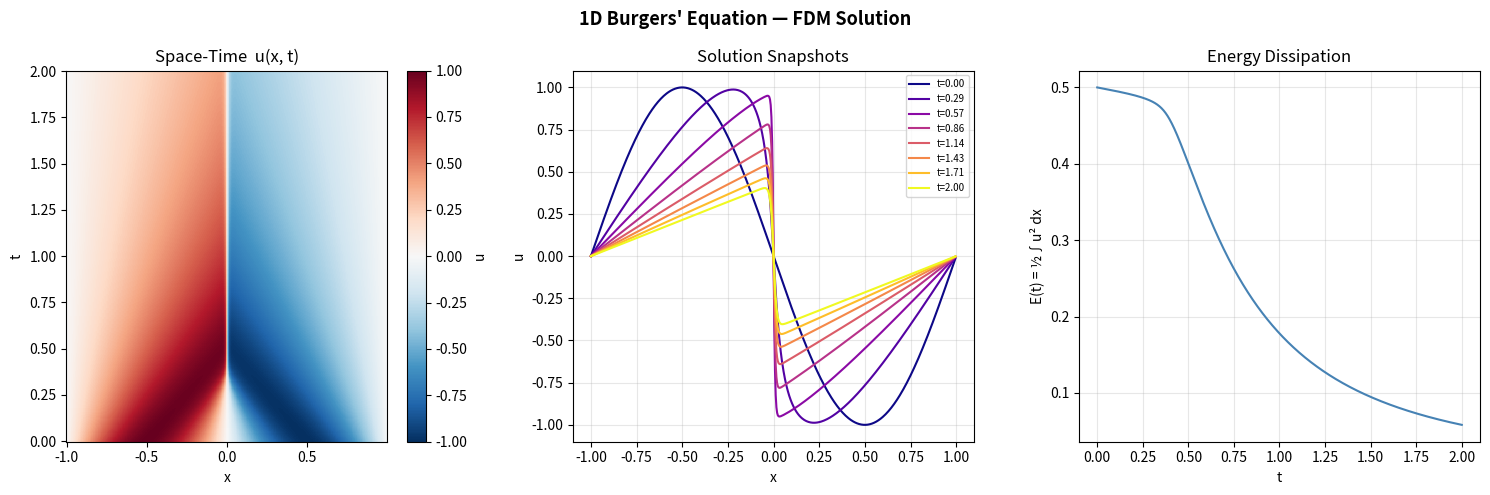

This figure's Python source:
import numpy as np
import pandas as pd
import matplotlib
matplotlib.use('Agg')
import matplotlib.pyplot as plt
import warnings

# PARAMETERS
NX    = 512          # spatial grid points
X_MIN = -1.0         # domain left boundary
X_MAX =  1.0         # domain right boundary
T_END =  2.0         # total simulation time
NU    =  0.01 / np.pi  # viscosity
CFL   =  0.4         # CFL safety factor

OUTPUT_CSV  = "burgers_fdm_dataset.csv"
OUTPUT_PLOT = "burgers_fdm_solution.png"

# GRID
dx = (X_MAX - X_MIN) / NX
x  = np.linspace(X_MIN, X_MAX, NX, endpoint=False)

dt_adv  = CFL * dx
dt_diff = CFL * dx**2 / NU
dt      = round(min(dt_adv, dt_diff), 8)

t = np.arange(0.0, T_END + dt, dt)
NT = len(t)


# INITIAL CONDITION
def initial_condition(x):
    return -np.sin(np.pi * x)

# FDM SOLVER
def solve(x, t, u0, nu):
    nx = len(x)
    nt = len(t)
    dx = x[1] - x[0]

    U = np.zeros((nt, nx))
    U[0] = u0.copy()
    u    = u0.copy()

    for n in range(1, nt):
        dt_n = t[n] - t[n - 1]

        u_left  = np.roll(u,  1)
        u_right = np.roll(u, -1)

        advection = np.where(
            u >= 0,
            u * (u - u_left)  / dx,
            u * (u_right - u) / dx
        )
        diffusion = nu * (u_right - 2.0 * u + u_left) / dx**2

        u = u - dt_n * advection + dt_n * diffusion
        U[n] = u

        if not np.all(np.isfinite(u)) or np.max(np.abs(u)) > 1e4:
            warnings.warn(
                f"INSTABILITY DETECTED at t = {t[n]:.4f}  "
                f"(step {n}/{nt}).  max|u| = {np.max(np.abs(u)):.2e}.  "
                f"Try reducing dt or increasing NX.",
                RuntimeWarning
            )
            U = U[:n]
            t_valid = t[:n]
            return U, t_valid, n

    return U, t, nt - 1

# VALIDATION
def validate(U, t, x, nu):
    print("\n  Validation")
    print("  " + "-" * 40)
    dx = x[1] - x[0]

    max_u = np.max(np.abs(U), axis=1)
    stable = np.all(max_u < 1e4) and np.all(np.isfinite(max_u))
    print(f"  Stability        : {'PASS — max|u| = {:.4f}'.format(max_u.max()) if stable else 'FAIL'}")

    mass       = np.sum(U, axis=1) * dx
    mass_drift = np.max(np.abs(mass - mass[0]))
    mass_ok    = mass_drift < 1e-8
    print(f"  Mass drift       : {mass_drift:.2e}  {'PASS' if mass_ok else 'WARNING — larger than expected'}")

    energy      = 0.5 * np.sum(U**2, axis=1) * dx
    energy_mono = np.all(np.diff(energy) <= 1e-6)
    dE          = 100.0 * (energy[0] - energy[-1]) / energy[0]
    print(f"  Energy dissipated: {dE:.2f}%  {'PASS' if energy_mono else 'WARNING — non-monotone'}")

    print("  " + "-" * 40)
    return {"max_u": float(max_u.max()), "mass_drift": float(mass_drift),
            "energy_dissipated_pct": float(dE), "stable": stable}

# SAVE CSV
def save_csv(t, x, U, path):
    T_grid, X_grid = np.meshgrid(t, x, indexing='ij')
    df = pd.DataFrame({
        "t": T_grid.ravel(),
        "x": X_grid.ravel(),
        "u": U.ravel(),
    })
    df.to_csv(path, index=False, float_format="%.10f")
    return len(df)

# VISUALISATION
def plot_solution(t, x, U, path):
    fig, axes = plt.subplots(1, 3, figsize=(15, 5))
    fig.suptitle("1D Burgers' Equation — FDM Solution", fontsize=13, fontweight="bold")

    ax = axes[0]
    stride = max(1, len(t) // 300)
    im = ax.pcolormesh(x, t[::stride], U[::stride], cmap="RdBu_r", shading="auto")
    ax.set_xlabel("x")
    ax.set_ylabel("t")
    ax.set_title("Space-Time  u(x, t)")
    plt.colorbar(im, ax=ax, label="u")

    ax = axes[1]
    snap_times = np.linspace(0, t[-1], 8)
    colors     = plt.get_cmap("plasma")(np.linspace(0, 1, len(snap_times)))
    for ti, col in zip(snap_times, colors):
        idx = int(np.argmin(np.abs(t - ti)))
        ax.plot(x, U[idx], color=col, linewidth=1.5, label=f"t={ti:.2f}")
    ax.set_xlabel("x")
    ax.set_ylabel("u")
    ax.set_title("Solution Snapshots")
    ax.legend(fontsize=7, loc="upper right")
    ax.grid(True, alpha=0.3)

    ax = axes[2]
    dx = x[1] - x[0]
    energy = 0.5 * np.sum(U**2, axis=1) * dx
    ax.plot(t, energy, color="steelblue", linewidth=1.5)
    ax.set_xlabel("t")
    ax.set_ylabel("E(t) = ½∫u² dx")
    ax.set_title("Energy Dissipation")
    ax.grid(True, alpha=0.3)

    plt.tight_layout()
    plt.savefig(path, dpi=150, bbox_inches="tight")
    plt.close()


if __name__ == "__main__":
    u0 = initial_condition(x)

    with warnings.catch_warnings(record=True) as caught:
        warnings.simplefilter("always")
        U, t_valid, last_step = solve(x, t, u0, NU)
        for w in caught:
            print(f"\n  ⚠  {w.message}")

    t = t_valid

    stats = validate(U, t, x, NU)

    nrows = save_csv(t, x, U, OUTPUT_CSV)
    plot_solution(t, x, U, OUTPUT_PLOT)
